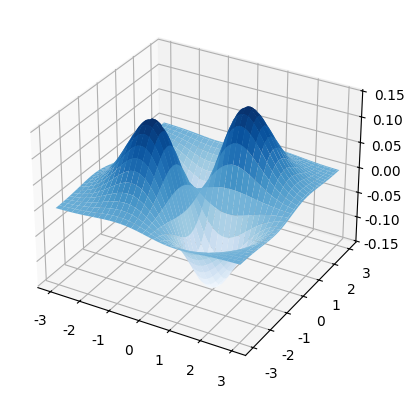

This figure's Python source:
import numpy as np
import matplotlib.pyplot as plt
import matplotlib as mpl
import math as m
from  scipy import stats

from mpl_toolkits.mplot3d import Axes3D

if __name__=="__main__":
	mpl.rcParams['font.sans-serif'] = [u'SimHei']
	mpl.rcParams['axes.unicode_minus'] = False

	x,y = np.mgrid[-3:3:101j, -3:3:101j]
	z = x*y*np.exp(-(x**2+y**2)/2)/m.sqrt(2*m.pi)
	fig = plt.figure()
	ax = fig.add_subplot(111,projection='3d')
	ax.plot_surface(x,y,z,rstride=3,cstride=3,cmap=plt.cm.Blues,linewidth=0.5)
	plt.show()
